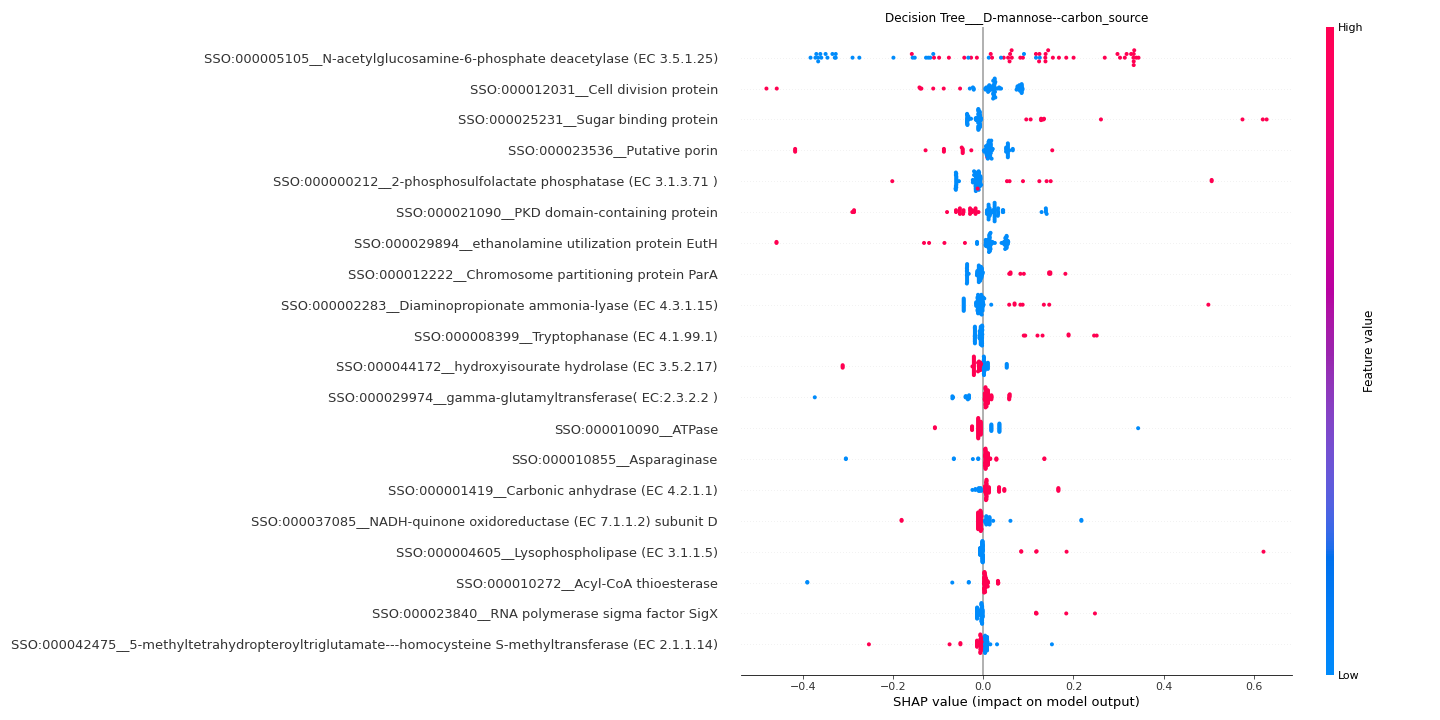

Values plotted in this chart, from the file beside it:
feature	importance
SSO:000005105__N-acetylglucosamine-6-pho…	0.1949
SSO:000012031__Cell division protein	0.05872
SSO:000025231__Sugar binding protein	0.05764
SSO:000023536__Putative porin	0.04999
SSO:000000212__2-phosphosulfolactate pho…	0.04867
SSO:000021090__PKD domain-containing pro…	0.04652
SSO:000029894__ethanolamine utilization …	0.04217
SSO:000012222__Chromosome partitioning p…	0.02945
SSO:000002283__Diaminopropionate ammonia…	0.029
SSO:000008399__Tryptophanase (EC 4.1.99.…	0.02664
SSO:000044172__hydroxyisourate hydrolase…	0.02528
SSO:000029974__gamma-glutamyltransferase…	0.0241
SSO:000010090__ATPase	0.02257
SSO:000010855__Asparaginase	0.02245
SSO:000001419__Carbonic anhydrase (EC 4.…	0.02122
SSO:000037085__NADH-quinone oxidoreducta…	0.0206
SSO:000004605__Lysophospholipase (EC 3.1…	0.02032
SSO:000010272__Acyl-CoA thioesterase	0.01964
SSO:000023840__RNA polymerase sigma fact…	0.01688
SSO:000042475__5-methyltetrahydropteroyl…	0.01483
